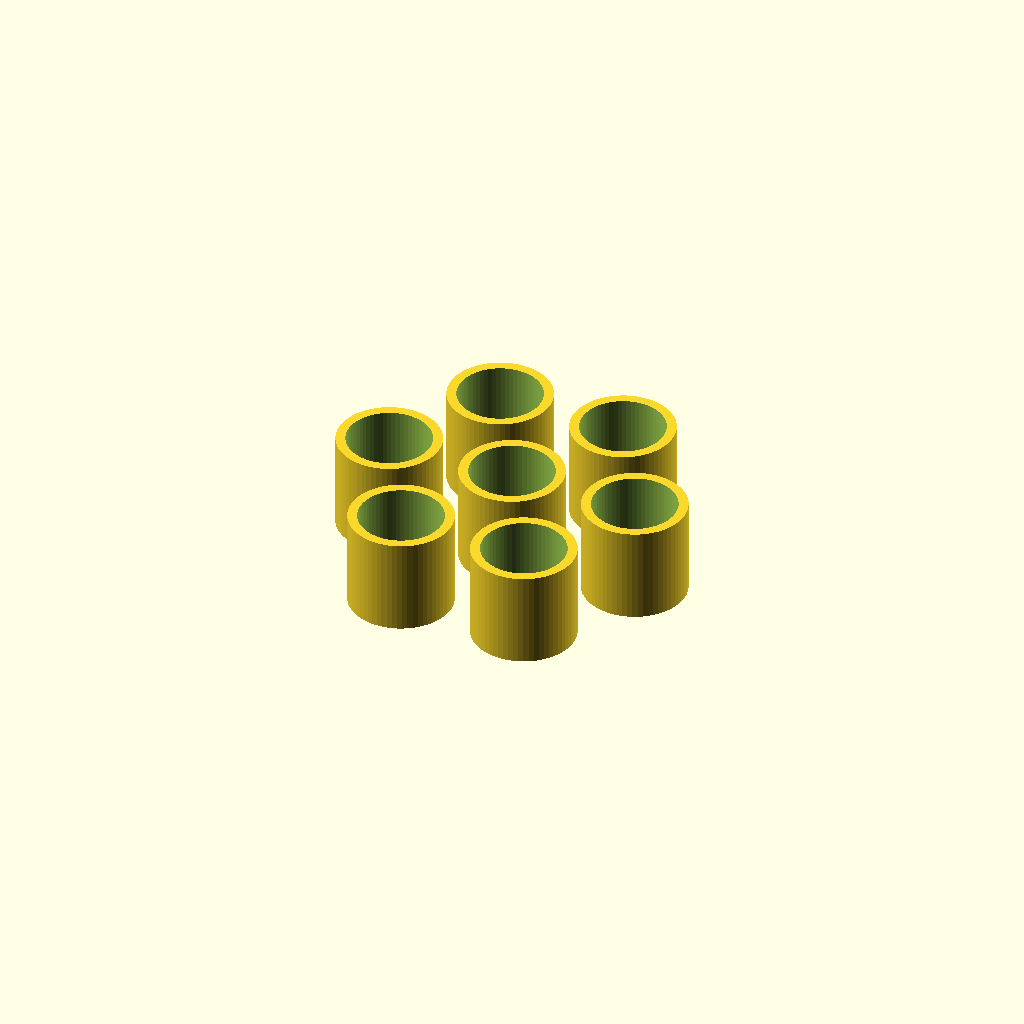
Cell 1: rendered with the file's own defaults.
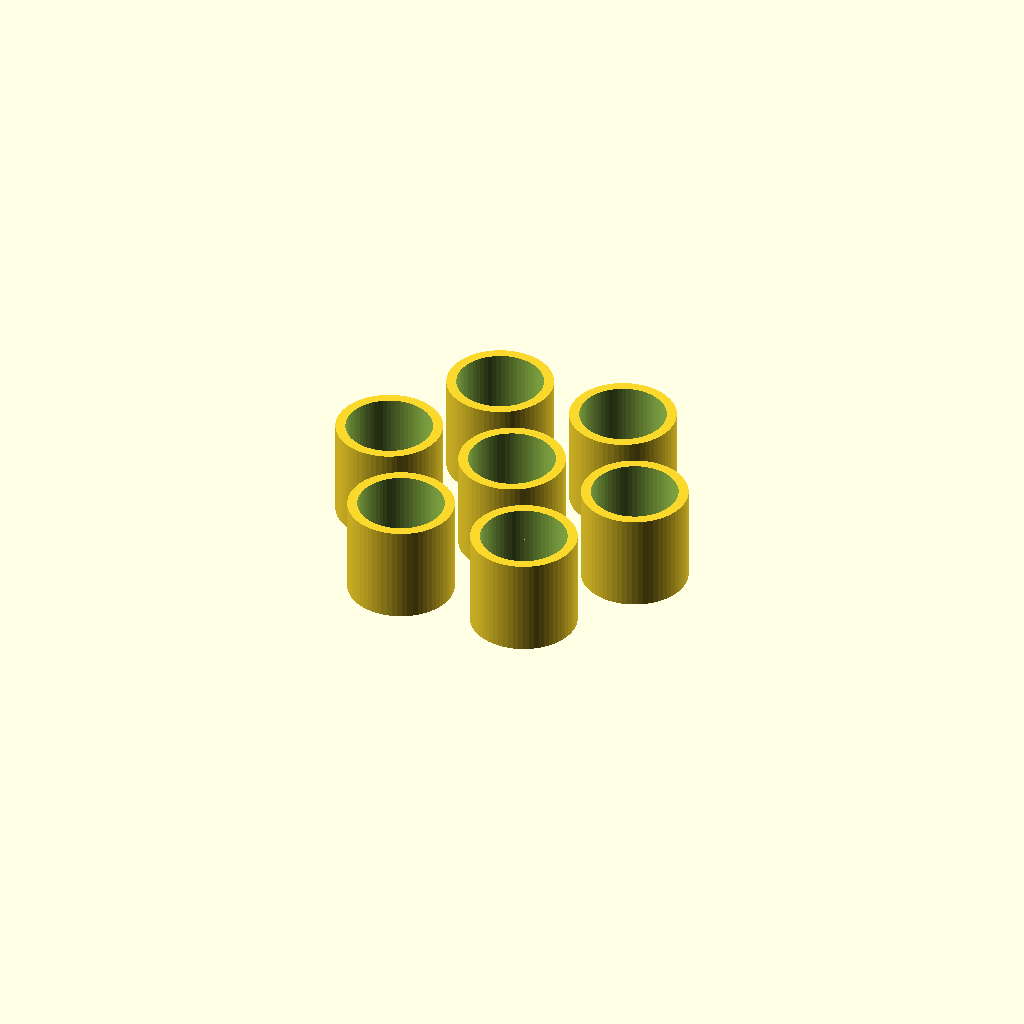
Cell 2 — plate_thickness set to 6, the other parameters unchanged.
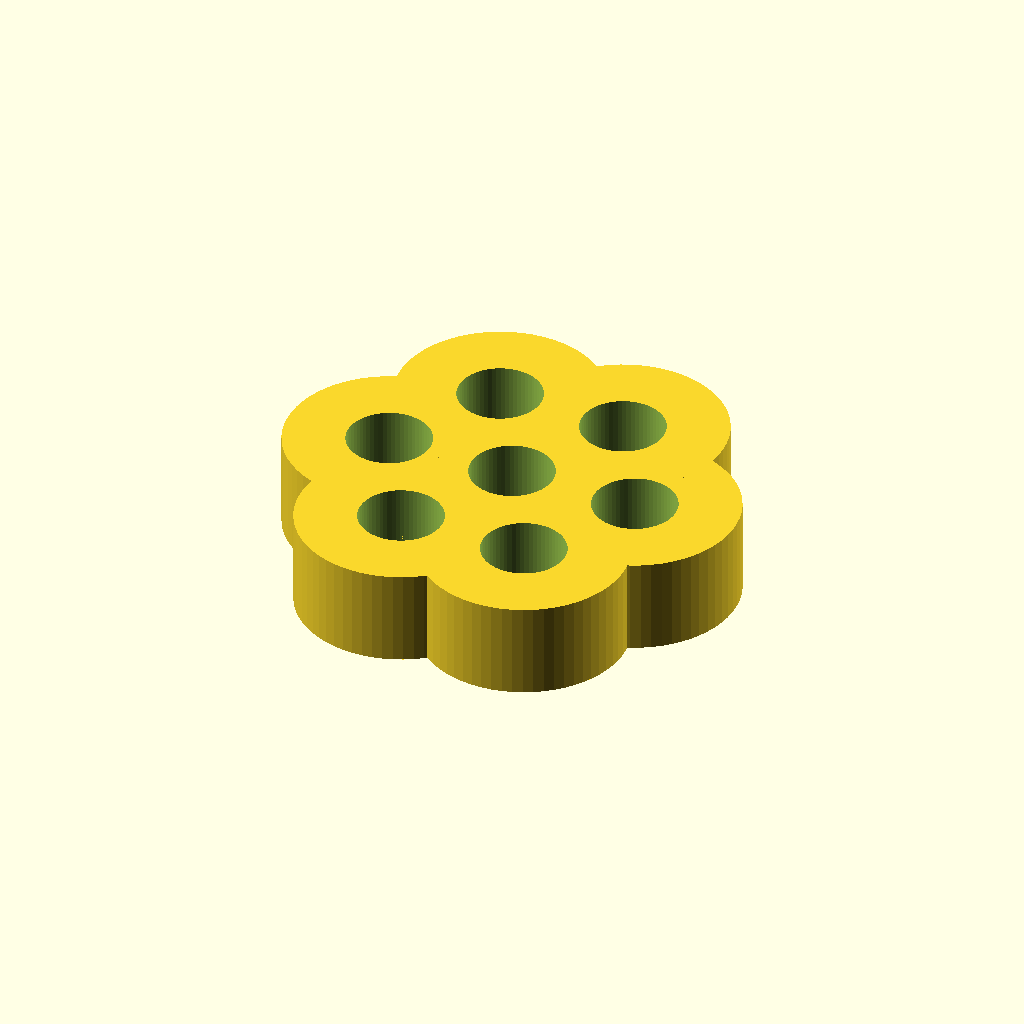
Cell 3 — tube_sleeve_od set to 43, the other parameters unchanged.
All cells are drawn from one camera (rotation 55°, 0°, 25°, orthographic, colour scheme Cornfield), so only the parameter changes between them.
The OpenSCAD source (bench/heldout/harness/bench/results/r4-gemma26b-h4/code/tiiny_google_gemma-4-26B-A4B-it/waterbath_float_15ml_s0_checklist_a2.scad):
// Float for seven 15 mL conical tubes
// Designed to be printed upside down (flat plate at z=0)

// --- Dimensions ---
plate_across_flats = 90.0; // Distance between parallel sides of the hexagonal plate
plate_thickness    = 3.0;  // Thickness of the base plate
tube_hole_d        = 17.5; // Diameter of the conical tube holes
tube_sleeve_od     = 21.5; // Outside diameter of the sleeves
tube_sleeve_wall   = 2.0;  // Wall thickness of the sleeves
tube_sleeve_h      = 20.0; // Height of the sleeves and skirt

circle_dia         = 54.0; // Diameter of the circle of holes
skirt_across_flats  = 84.0; // Distance between parallel sides of the hexagonal skirt
skirt_wall         = 2.0;  // Wall thickness of the skirt

$fn = 64;

// --- Helper Modules ---

// Generates a regular hexagon based on "across flats" dimension
// To have flats parallel to X, the distance between top and bottom edges (Y) must be d_flats.
module hexagon_flat(d_flats, height) {
    // Apothem (distance from center to midpoint of side) is d_flats / 2
    // Radius to vertex R = apothem / cos(30)
    r_vertex = (d_flats / 2) / cos(30);
    
    linear_extrude(height = height)
    // To have flats parallel to X, the midpoints of the top/bottom sides must be at 90 and 270 deg.
    // A standard polygon starting at 0 deg has midpoints at 30, 90, 150...
    // Therefore, we rotate the polygon by 30 degrees to align the midpoints with 0, 60, 90... 
    // Wait, if midpoints are at 90 and 270, the flat is horizontal (parallel to X).
    // Standard polygon (0, 60, 120...) has midpoints at 30, 90, 150...
    // So we rotate by 30 degrees to move the 90 degree midpoint to 120 or 60? 
    // Let's use the explicit vertex positions for a hexagon with flats parallel to X.
    // Vertices for a hexagon with flats parallel to X:
    // The midpoints are at 90 and 270.
    // The vertices are at 30, 90+60=150, 150+60=210, 210+60=270... no.
    // If midpoints are at 90 and 270, vertices are at 0, 60, 120, 180, 240, 300.
    // Let's check: midpoint of 0 and 60 is 30. Midpoint of 60 and 120 is 90.
    // Yes! If vertices are at 0, 60, 120, 180, 240, 300, the midpoints are at 30, 90, 150...
    // A midpoint at 90 means a horizontal flat (parallel to X).
    polygon(points = [
        [r_vertex * cos(0),   r_vertex * sin(0)],
        [r_vertex * cos(60),  r_vertex * sin(60)],
        [r_vertex * cos(120), r_vertex * sin(120)],
        [r_vertex * cos(180), r_vertex * sin(180)],
        [r_vertex * cos(240), r_vertex * sin(240)],
        [r_vertex * cos(300), r_vertex * sin(300)]
    ]);
}

// --- Main Construction ---

union() {
    // 1. The Base Plate
    // Using the corrected hexagon_flat which places flats parallel to X
    translate([0, 0, 0])
    linear_extrude(height = plate_thickness)
    hexagon_flat(plate_across_flats, 1);

    // 2. The Sleeves and Skirt
    difference() {
        union() {
            // The Hexagonal Skirt
            translate([0, 0, plate_thickness])
            linear_extrude(height = tube_sleeve_h)
            hexagon_flat(skirt_across_flats, 1);

            // The Seven Sleeves
            // Center sleeve
            translate([0, 0, plate_thickness])
            cylinder(h = tube_sleeve_h, d = tube_sleeve_od);

            // Six peripheral sleeves
            for (i = [0 : 5]) {
                angle = i * 60;
                rotate([0, 0, angle])
                translate([circle_dia / 2, 0, plate_thickness])
                cylinder(h = tube_sleeve_h, d = tube_sleeve_od);
            }
        }

        // 3. The Holes
        // Center hole
        translate([0, 0, -0.01])
        cylinder(h = plate_thickness + tube_sleeve_h + 0.02, d = tube_hole_d);

        // Peripheral holes
        for (i = [0 : 5]) {
            angle = i * 60;
            rotate([0, 0, angle])
            translate([circle_dia / 2, 0, -0.01])
            cylinder(h = plate_thickness + tube_sleeve_h + 0.02, d = tube_hole_d);
        }
    }
}
Customizer parameters (derived from the source; name, type, default, range or options):
plate_across_flats: number, default 90
plate_thickness: number, default 3
tube_hole_d: number, default 17.5
tube_sleeve_od: number, default 21.5
tube_sleeve_wall: number, default 2
tube_sleeve_h: number, default 20
circle_dia: number, default 54
skirt_across_flats: number, default 84
skirt_wall: number, default 2
